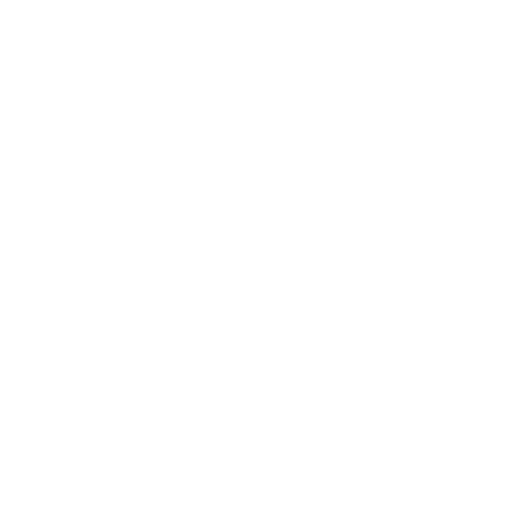
t = 0.00 s
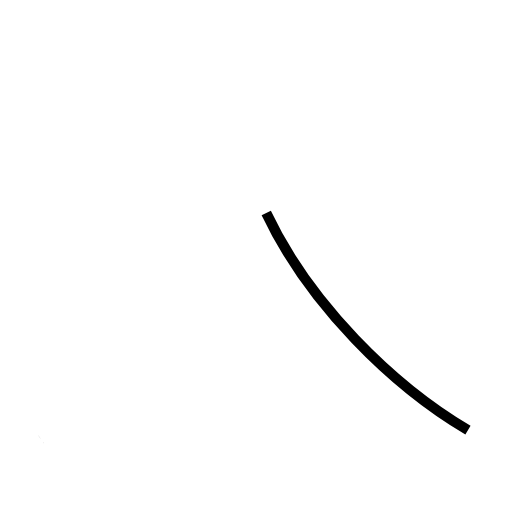
t = 0.88 s
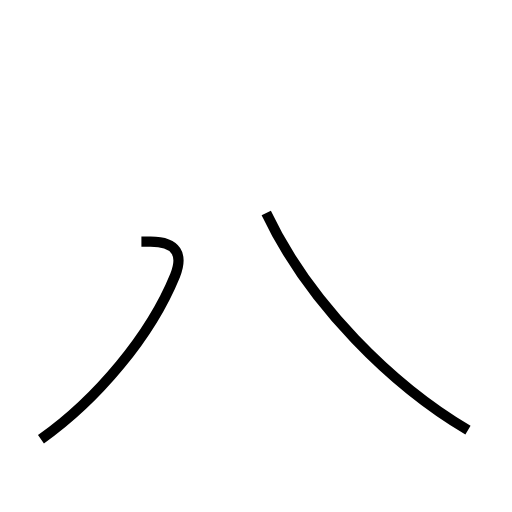
t = 1.69 s
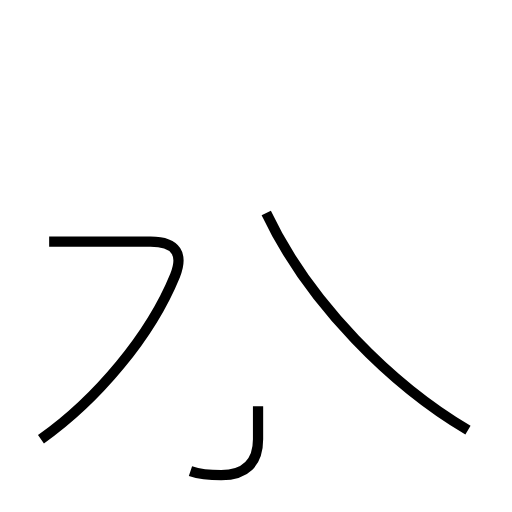
t = 2.32 s
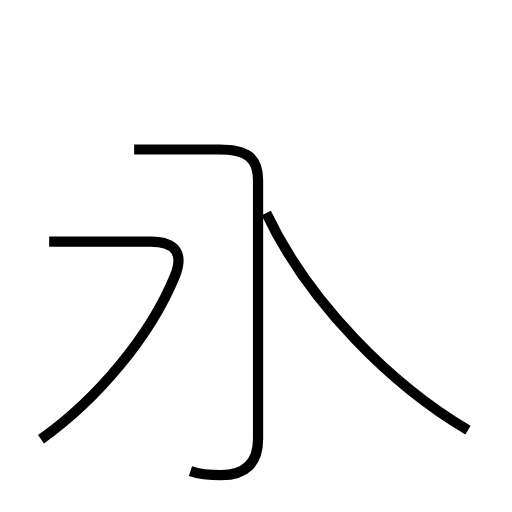
t = 3.40 s
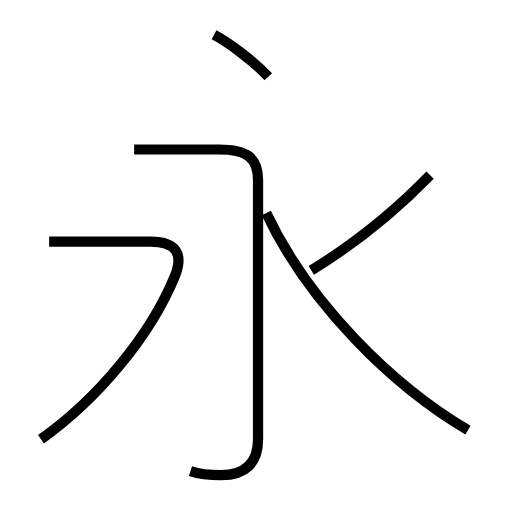
t = 4.05 s

The animated SVG that drew these frames (rendered in a browser with its animation timeline set to each time). Animation: 5 SMIL elements (animate=5); one cycle of 4.05 s.

<?xml version='1.0' encoding='utf-8'?>
<svg viewBox="0.0 -6.0 50.0 50.0" version="1.1" xmlns="http://www.w3.org/2000/svg"><rect x="-1000" y="-1000" width="2000" height="2000" stroke="white" fill="white" /><g style="fill:none;stroke:#000000;stroke-width:1"><path d="M 45.7 -2.0 C 38.4 -6.3 30.2 -14.3 26.0 -23.2 " transform="translate(0.0 38.0)" stroke-dasharray="29.329607508942736" stroke-dashoffset="29.329607508942736"><animate attributeName="stroke-dashoffset" from="29.329607508942736" to="0" dur="0.879888225268282s" begin="0s" fill="freeze" /></path><path d="M 4.0 -1.1 C 9.5 -5.0 14.7 -11.2 17.1 -17.1 C 17.9 -19.1 17.3 -20.4 14.7 -20.4 L 4.8 -20.4 " transform="translate(0.0 38.0)" stroke-dasharray="36.063665344893835" stroke-dashoffset="36.063665344893835"><animate attributeName="stroke-dashoffset" from="36.063665344893835" to="0" dur="1.081909960346815s" begin="0.879888225268282s" fill="freeze" /></path><path d="M 18.6 2.0 C 19.5 2.3 20.6 2.4 21.6 2.4 C 24.0 2.4 25.2 1.2 25.2 -1.1 L 25.2 -26.4 C 25.2 -28.6 24.1 -29.4 21.4 -29.4 L 13.1 -29.4 " transform="translate(0.0 38.0)" stroke-dasharray="48.01756102066206" stroke-dashoffset="48.01756102066206"><animate attributeName="stroke-dashoffset" from="48.01756102066206" to="0" dur="1.4405268306198618s" begin="1.961798185615097s" fill="freeze" /></path><path d="M 30.4 -17.6 C 34.5 -20.1 38.6 -23.4 42.0 -26.9 " transform="translate(0.0 38.0)" stroke-dasharray="14.905564302993636" stroke-dashoffset="14.905564302993636"><animate attributeName="stroke-dashoffset" from="14.905564302993636" to="0" dur="0.44716692908980904s" begin="3.4023250162349585s" fill="freeze" /></path><path d="M 26.2 -36.5 C 24.8 -38.0 22.4 -39.8 20.9 -40.6" transform="translate(0.0 38.0)" stroke-dasharray="6.7235466502402375" stroke-dashoffset="6.7235466502402375"><animate attributeName="stroke-dashoffset" from="6.7235466502402375" to="0" dur="0.20170639950720712s" begin="3.8494919453247674s" fill="freeze" /></path></g></svg>
